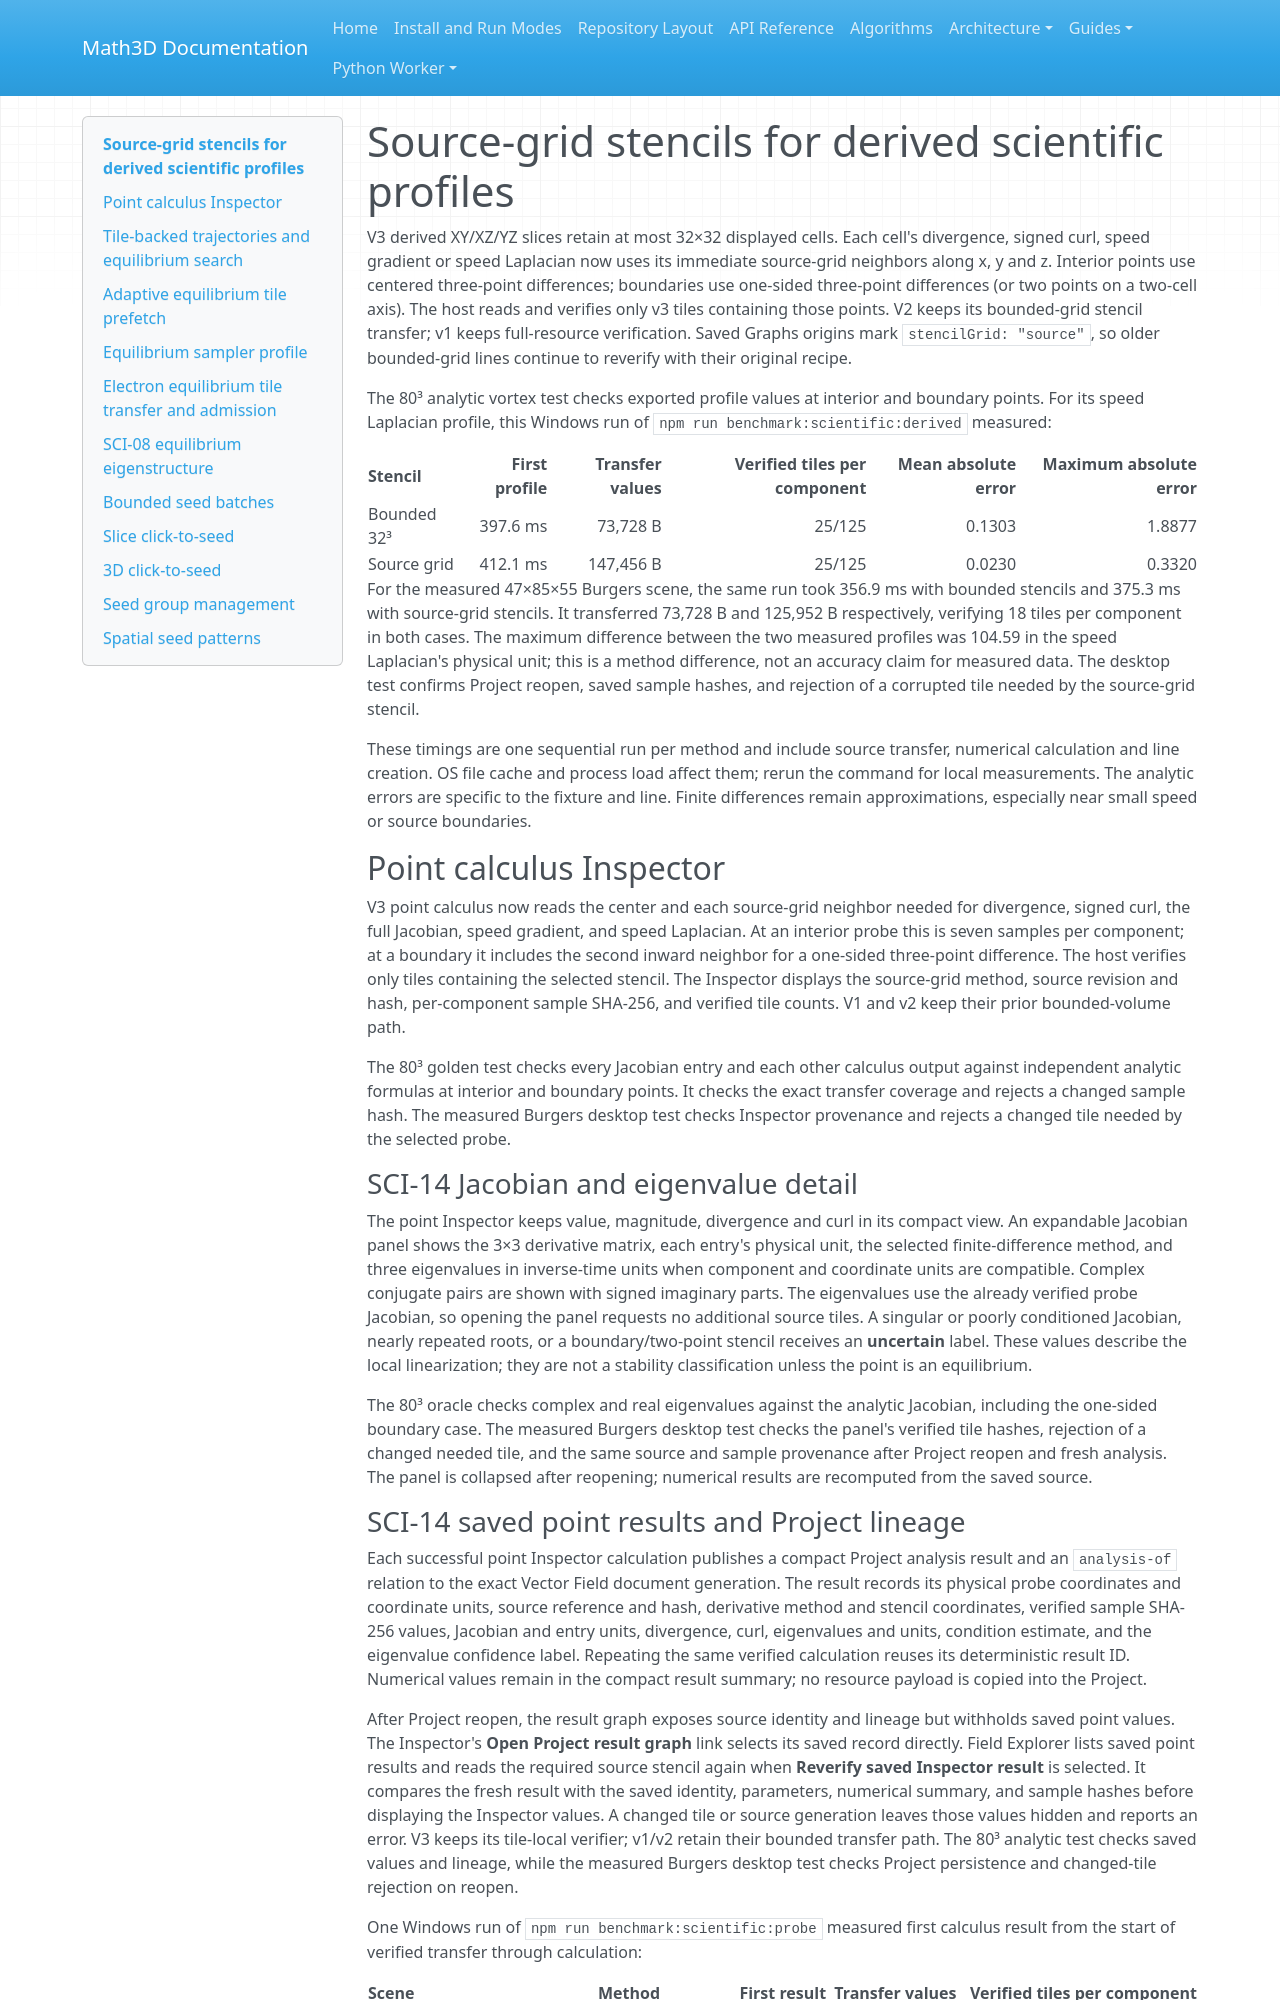

repository: expert10000/Math3D · page: scientific-source-grid-stencils/index.html · generator: mkdocs

# Source-grid stencils for derived scientific profiles

V3 derived XY/XZ/YZ slices retain at most 32×32 displayed cells. Each cell's divergence, signed curl, speed gradient or speed Laplacian now uses its immediate source-grid neighbors along x, y and z. Interior points use centered three-point differences; boundaries use one-sided three-point differences (or two points on a two-cell axis). The host reads and verifies only v3 tiles containing those points. V2 keeps its bounded-grid stencil transfer; v1 keeps full-resource verification. Saved Graphs origins mark `stencilGrid: "source"`, so older bounded-grid lines continue to reverify with their original recipe.

The 80³ analytic vortex test checks exported profile values at interior and boundary points. For its speed Laplacian profile, this Windows run of `npm run benchmark:scientific:derived` measured:

| Stencil | First profile | Transfer values | Verified tiles per component | Mean absolute error | Maximum absolute error |
| --- | ---: | ---: | ---: | ---: | ---: |
| Bounded 32³ | 397.6 ms | 73,728 B | 25/125 | 0.1303 | 1.8877 |
| Source grid | 412.1 ms | 147,456 B | 25/125 | 0.0230 | 0.3320 |

For the measured 47×85×55 Burgers scene, the same run took 356.9 ms with bounded stencils and 375.3 ms with source-grid stencils. It transferred 73,728 B and 125,952 B respectively, verifying 18 tiles per component in both cases. The maximum difference between the two measured profiles was 104.59 in the speed Laplacian's physical unit; this is a method difference, not an accuracy claim for measured data. The desktop test confirms Project reopen, saved sample hashes, and rejection of a corrupted tile needed by the source-grid stencil.

These timings are one sequential run per method and include source transfer, numerical calculation and line creation. OS file cache and process load affect them; rerun the command for local measurements. The analytic errors are specific to the fixture and line. Finite differences remain approximations, especially near small speed or source boundaries.

## Point calculus Inspector

V3 point calculus now reads the center and each source-grid neighbor needed for divergence, signed curl, the full Jacobian, speed gradient, and speed Laplacian. At an interior probe this is seven samples per component; at a boundary it includes the second inward neighbor for a one-sided three-point difference. The host verifies only tiles containing the selected stencil. The Inspector displays the source-grid method, source revision and hash, per-component sample SHA-256, and verified tile counts. V1 and v2 keep their prior bounded-volume path.

The 80³ golden test checks every Jacobian entry and each other calculus output against independent analytic formulas at interior and boundary points. It checks the exact transfer coverage and rejects a changed sample hash. The measured Burgers desktop test checks Inspector provenance and rejects a changed tile needed by the selected probe.

### SCI-14 Jacobian and eigenvalue detail

The point Inspector keeps value, magnitude, divergence and curl in its compact view. An expandable Jacobian panel shows the 3×3 derivative matrix, each entry's physical unit, the selected finite-difference method, and three eigenvalues in inverse-time units when component and coordinate units are compatible. Complex conjugate pairs are shown with signed imaginary parts. The eigenvalues use the already verified probe Jacobian, so opening the panel requests no additional source tiles. A singular or poorly conditioned Jacobian, nearly repeated roots, or a boundary/two-point stencil receives an **uncertain** label. These values describe the local linearization; they are not a stability classification unless the point is an equilibrium.

The 80³ oracle checks complex and real eigenvalues against the analytic Jacobian, including the one-sided boundary case. The measured Burgers desktop test checks the panel's verified tile hashes, rejection of a changed needed tile, and the same source and sample provenance after Project reopen and fresh analysis. The panel is collapsed after reopening; numerical results are recomputed from the saved source.
